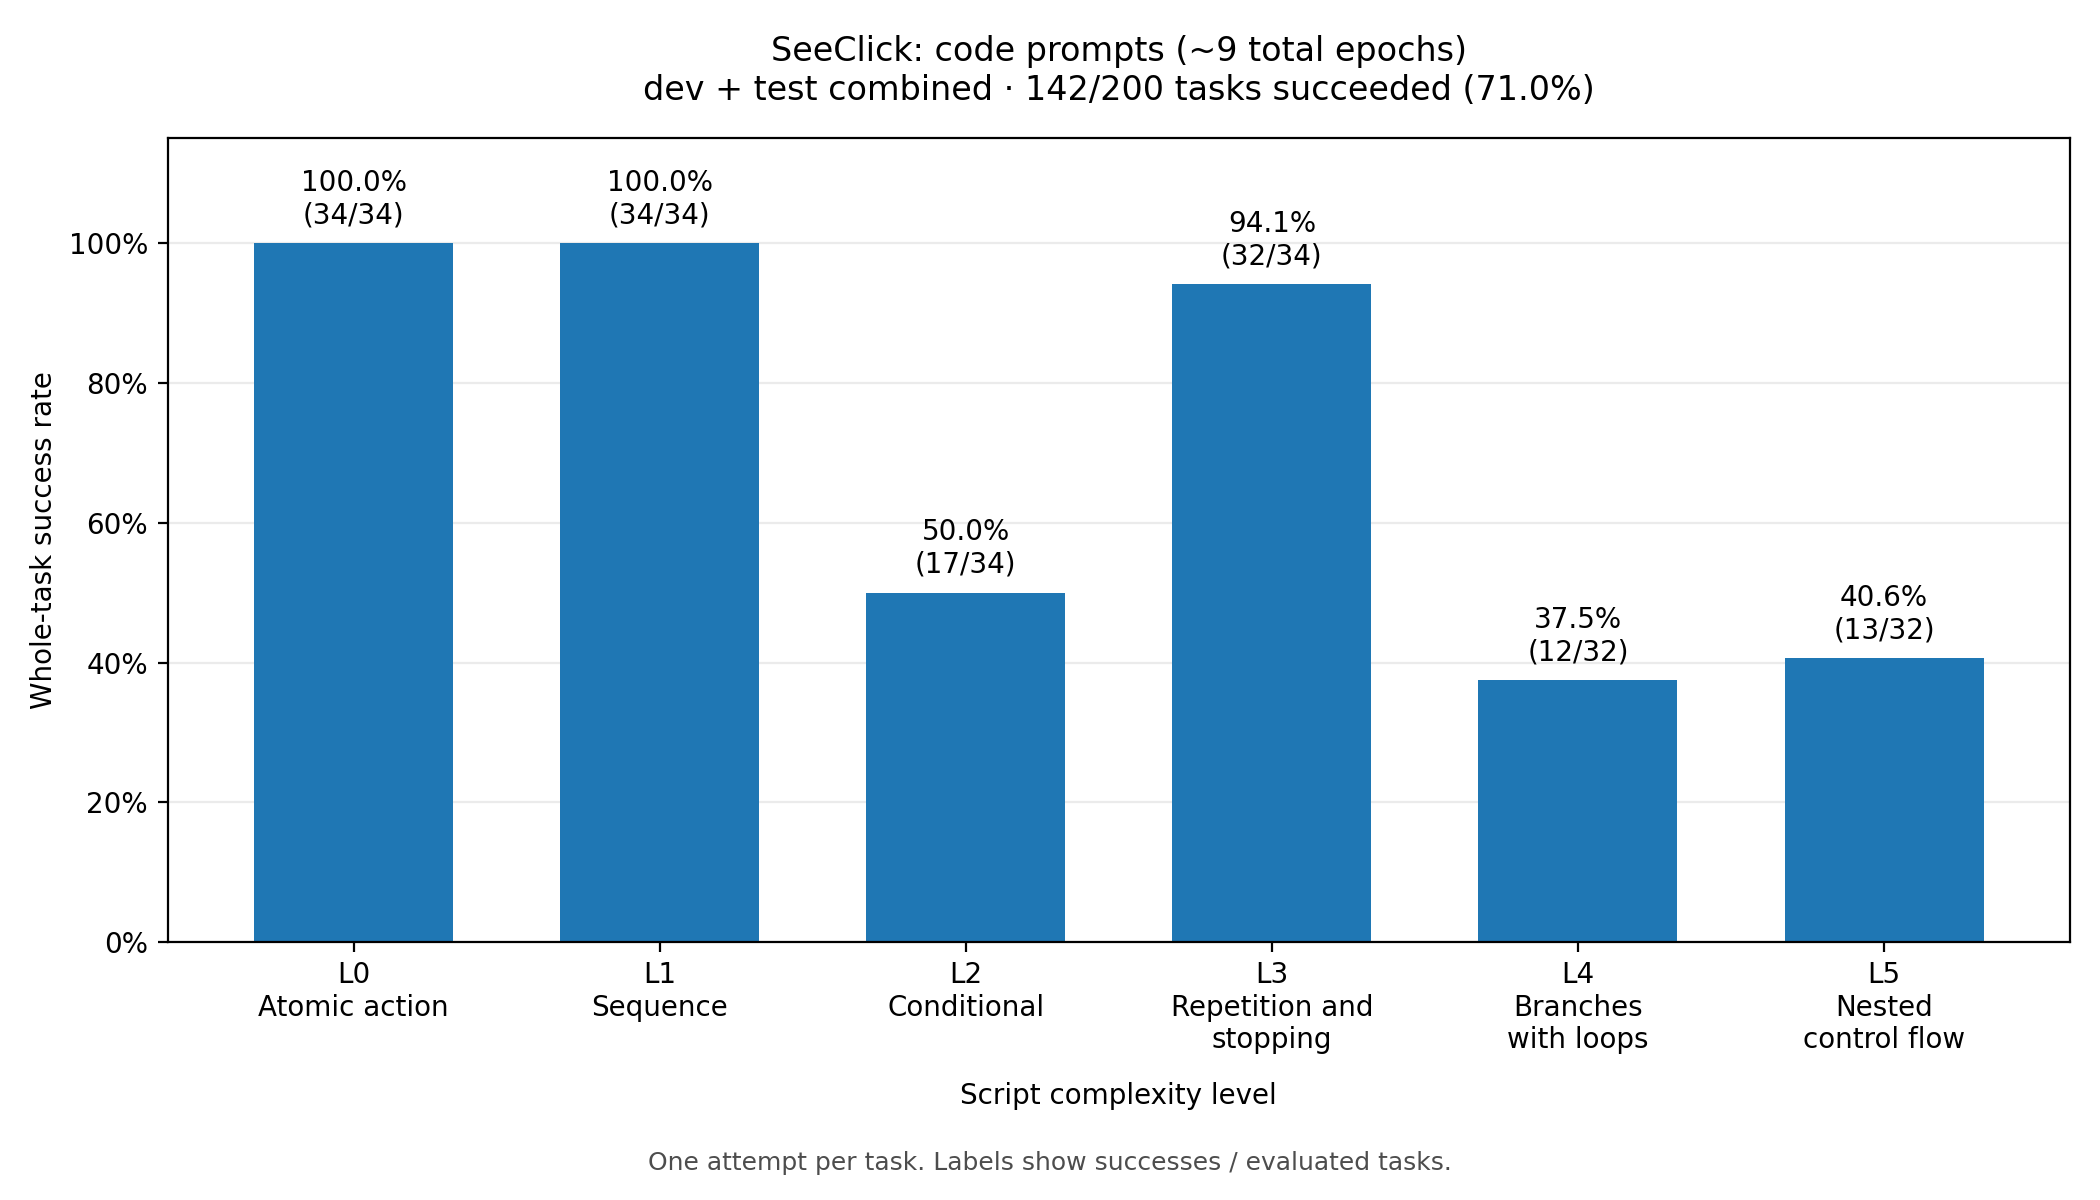

Source data for this figure (header and first rows):
level, description, successes, tasks, success_rate_percent, dev_tasks, dev_successes, test_tasks, test_successes
0, Atomic action, 34, 34, 100.0, 17, 17, 17, 17
1, Sequence, 34, 34, 100.0, 17, 17, 17, 17
2, Conditional, 17, 34, 50.0, 17, 8, 17, 9
3, Repetition and stopping, 32, 34, 94.12, 17, 16, 17, 16
4, Branches with loops, 12, 32, 37.5, 16, 5, 16, 7
5, Nested control flow, 13, 32, 40.62, 16, 8, 16, 5
